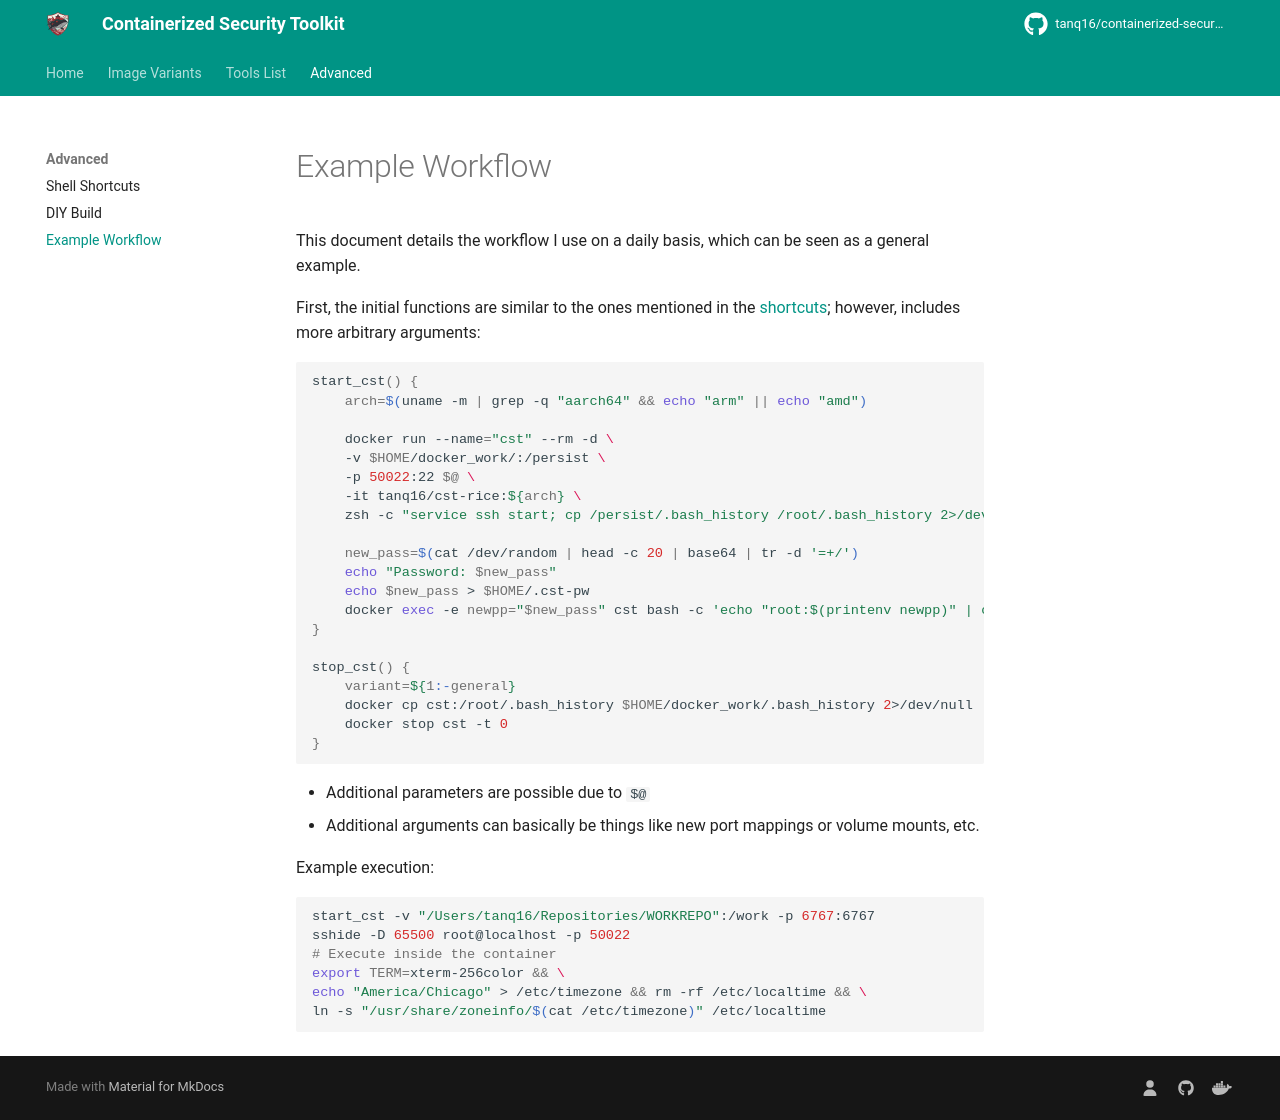

repository: Tanq16/containerized-security-toolkit · page: advanced/workflow/index.html · generator: mkdocs

# Example Workflow

This document details the workflow I use on a daily basis, which can be seen as a general example.

First, the initial functions are similar to the ones mentioned in the [shortcuts](./shortcuts.md); however, includes more arbitrary arguments:

```bash
start_cst() {
    arch=$(uname -m | grep -q "aarch64" && echo "arm" || echo "amd")

    docker run --name="cst" --rm -d \
    -v $HOME/docker_work/:/persist \
    -p 50022:22 $@ \
    -it tanq16/cst-rice:${arch} \
    zsh -c "service ssh start; cp /persist/.bash_history /root/.bash_history 2>/dev/null; tail -f /dev/null"

    new_pass=$(cat /dev/random | head -c 20 | base64 | tr -d '=+/')
    echo "Password: $new_pass"
    echo $new_pass > $HOME/.cst-pw
    docker exec -e newpp="$new_pass" cst bash -c 'echo "root:$(printenv newpp)" | chpasswd'
}

stop_cst() {
    variant=${1:-general}
    docker cp cst:/root/.bash_history $HOME/docker_work/.bash_history 2>/dev/null
    docker stop cst -t 0
}
```

- Additional parameters are possible due to `$@`
- Additional arguments can basically be things like new port mappings or volume mounts, etc.

Example execution:

```bash
start_cst -v "/Users/tanq16/Repositories/WORKREPO":/work -p 6767:6767
sshide -D 65500 root@localhost -p 50022
# Execute inside the container
export TERM=xterm-256color && \
echo "America/Chicago" > /etc/timezone && rm -rf /etc/localtime && \
ln -s "/usr/share/zoneinfo/$(cat /etc/timezone)" /etc/localtime
```
